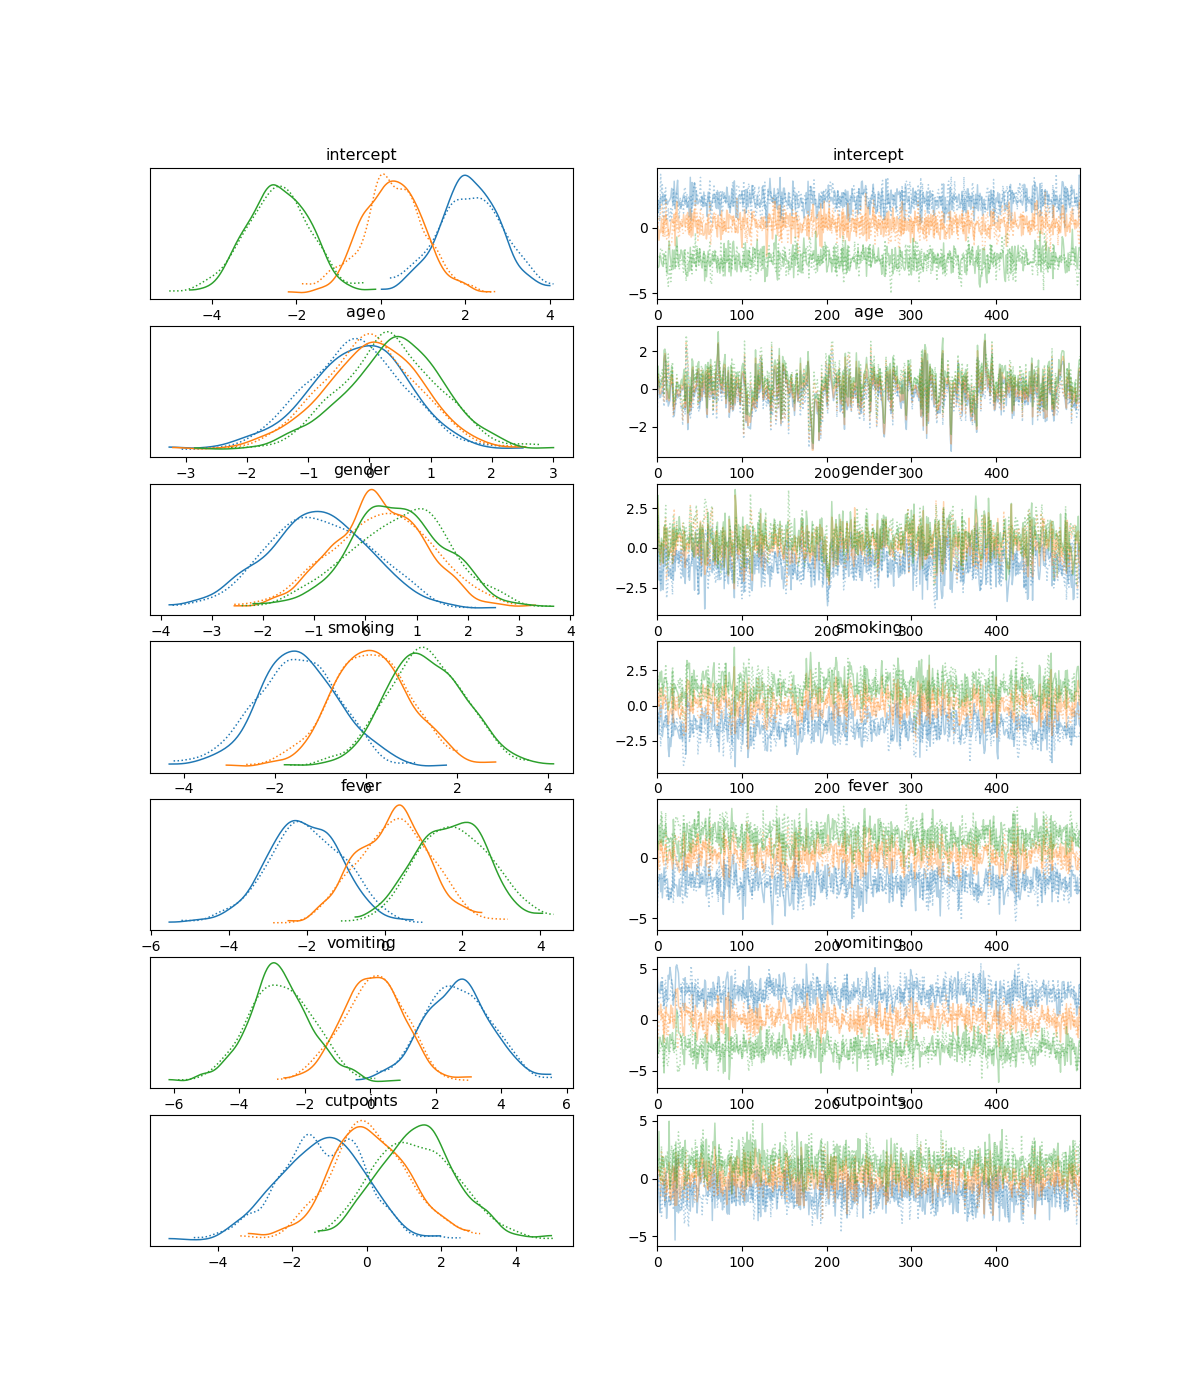

Data behind this chart, as committed beside it:
, mean, sd, hdi_3%, hdi_97%, mcse_mean, mcse_sd, ess_bulk, ess_tail, r_hat
intercept[0], 2.109, 0.744, 0.741, 3.559, 0.024, 0.017, 984.0, 785.0, 1.0
intercept[1], 0.282, 0.734, -1.142, 1.71, 0.023, 0.021, 1013, 614.0, 1.0
intercept[2], -2.436, 0.75, -3.723, -0.948, 0.025, 0.018, 887.0, 722.0, 1.0
age[0], -0.224, 0.861, -1.772, 1.465, 0.038, 0.029, 515.0, 517.0, 1.01
age[1], 0.005, 0.855, -1.693, 1.508, 0.038, 0.028, 512.0, 496.0, 1.01
age[2], 0.354, 0.855, -1.356, 1.845, 0.038, 0.027, 512.0, 483.0, 1.01
gender[0], -0.914, 1.006, -2.691, 0.957, 0.037, 0.027, 742.0, 753.0, 1.0
gender[1], 0.289, 0.964, -1.744, 1.874, 0.036, 0.029, 725.0, 654.0, 1.0
gender[2], 0.641, 0.982, -1.164, 2.565, 0.036, 0.028, 726.0, 763.0, 1.0
smoking[0], -1.501, 0.897, -3.218, 0.156, 0.036, 0.026, 612.0, 613.0, 1.0
smoking[1], 0.102, 0.849, -1.556, 1.607, 0.035, 0.026, 601.0, 595.0, 1.0
smoking[2], 1.307, 0.872, -0.22, 2.961, 0.035, 0.025, 623.0, 666.0, 1.0
fever[0], -2.06, 0.997, -3.785, -0.059, 0.037, 0.027, 728.0, 650.0, 1.0
fever[1], 0.227, 0.941, -1.63, 1.875, 0.034, 0.027, 767.0, 620.0, 1.0
fever[2], 1.75, 0.955, -0.117, 3.458, 0.035, 0.025, 736.0, 807.0, 1.01
vomiting[0], 2.674, 1.014, 0.884, 4.619, 0.037, 0.026, 768.0, 675.0, 1.0
vomiting[1], 0.094, 0.948, -1.698, 1.775, 0.035, 0.029, 729.0, 695.0, 1.0
vomiting[2], -2.755, 0.99, -4.526, -0.802, 0.037, 0.026, 729.0, 798.0, 1.0
cutpoints[0], -1.214, 1.117, -3.171, 0.829, 0.038, 0.03, 881.0, 656.0, 1.0
cutpoints[1], 0.06, 1.049, -1.885, 2.08, 0.029, 0.032, 1290, 845.0, 1.0
cutpoints[2], 1.348, 1.088, -0.533, 3.409, 0.031, 0.023, 1194, 906.0, 1.01
